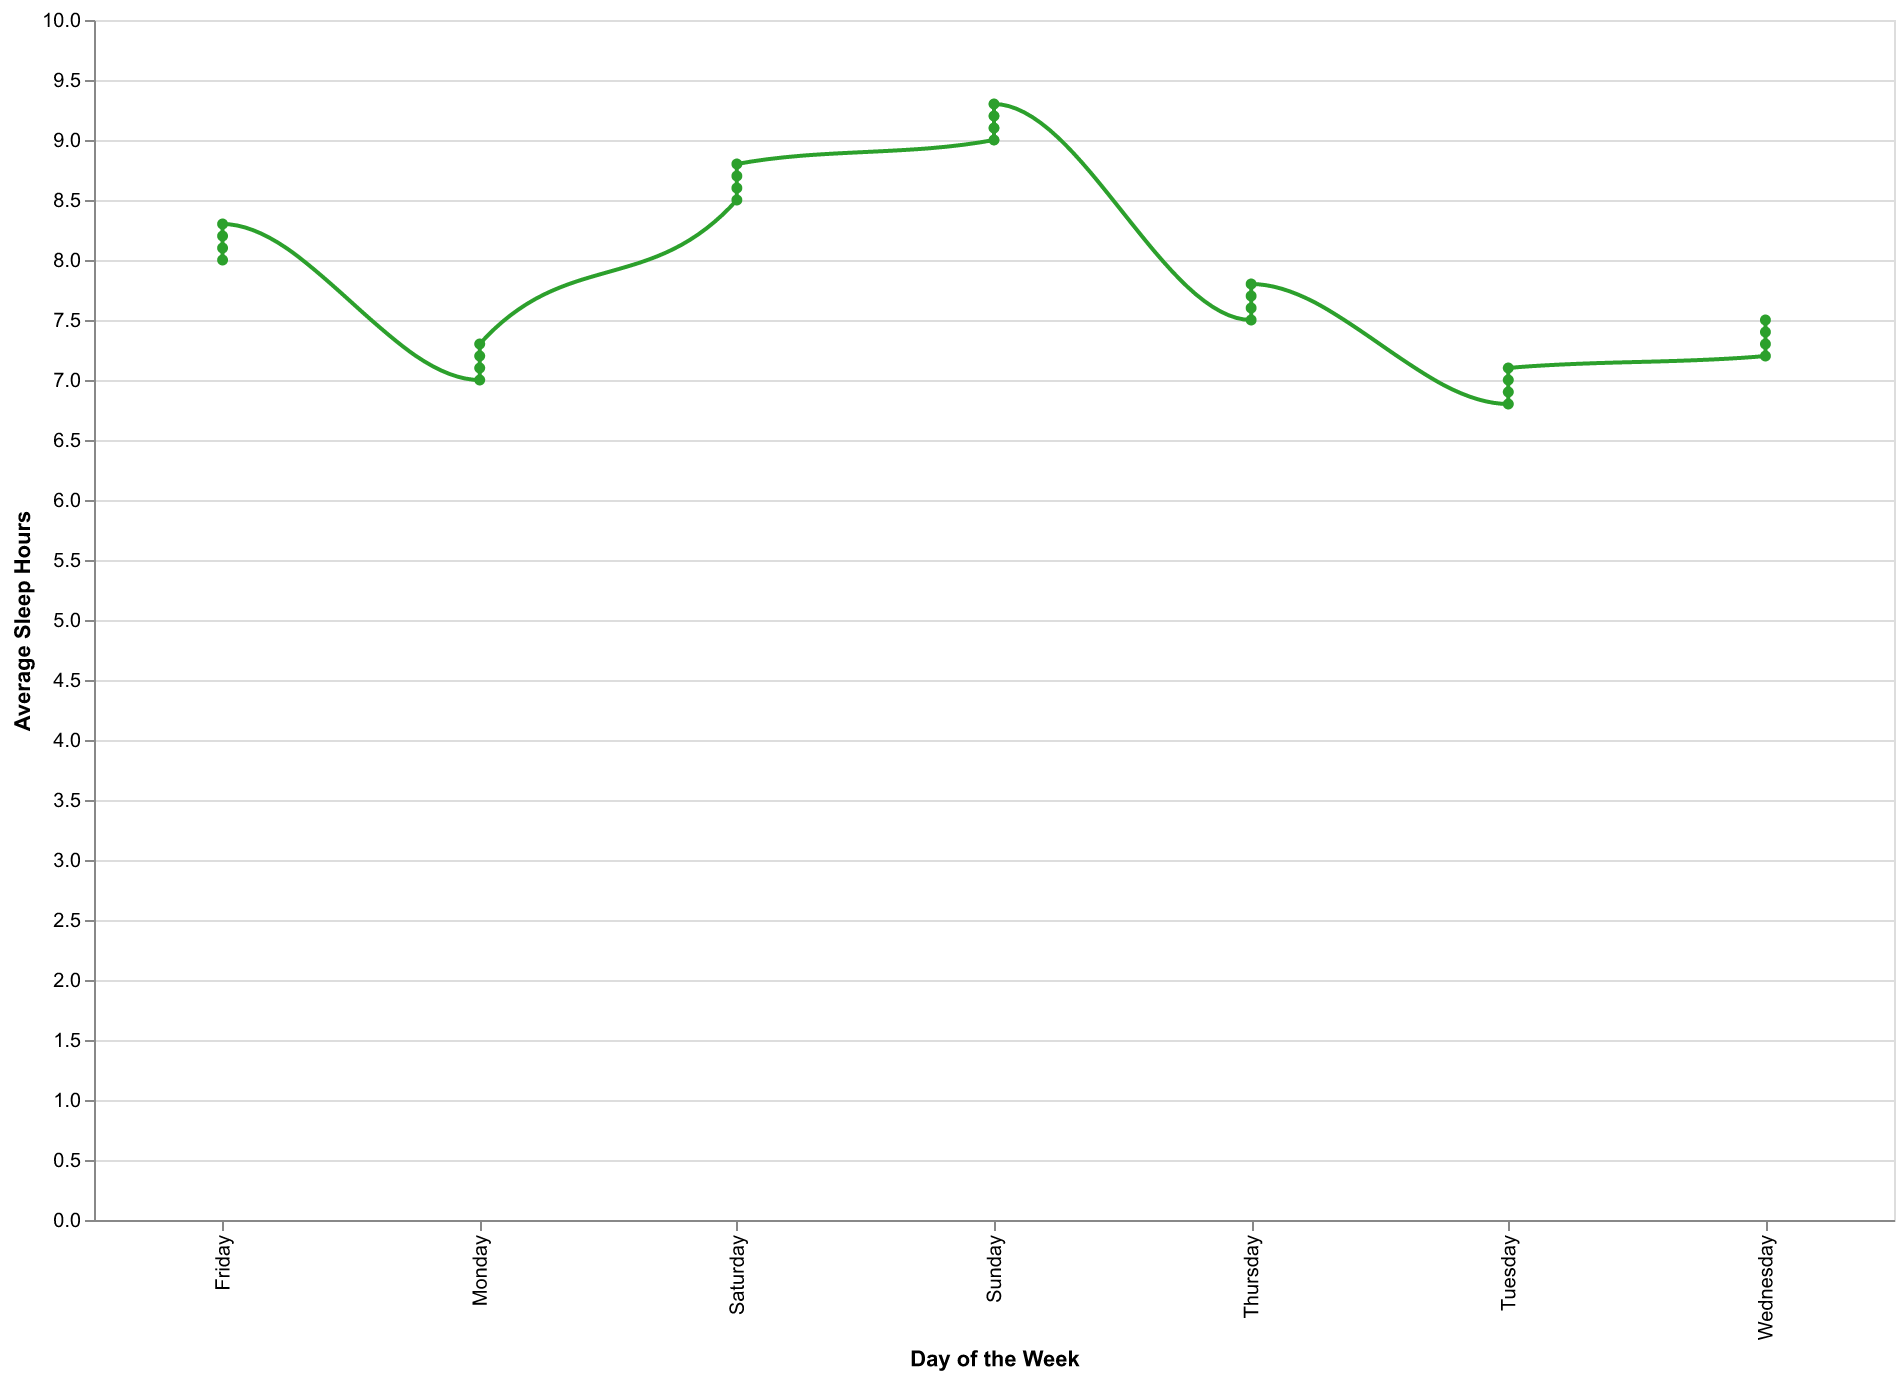

Source data for this figure (header and first rows):
Day, Average Hours
Monday, 7.0
Tuesday, 6.8
Wednesday, 7.2
Thursday, 7.5
Friday, 8.0
Saturday, 8.5
Sunday, 9.0
Monday, 7.1
Tuesday, 6.9
Wednesday, 7.3
Thursday, 7.6
Friday, 8.1
Saturday, 8.6
Sunday, 9.1
Monday, 7.2
Tuesday, 7.0
Wednesday, 7.4
Thursday, 7.7
Friday, 8.2
Saturday, 8.7
Sunday, 9.2
Monday, 7.3
Tuesday, 7.1
Wednesday, 7.5
Thursday, 7.8
Friday, 8.3
Saturday, 8.8
Sunday, 9.3
